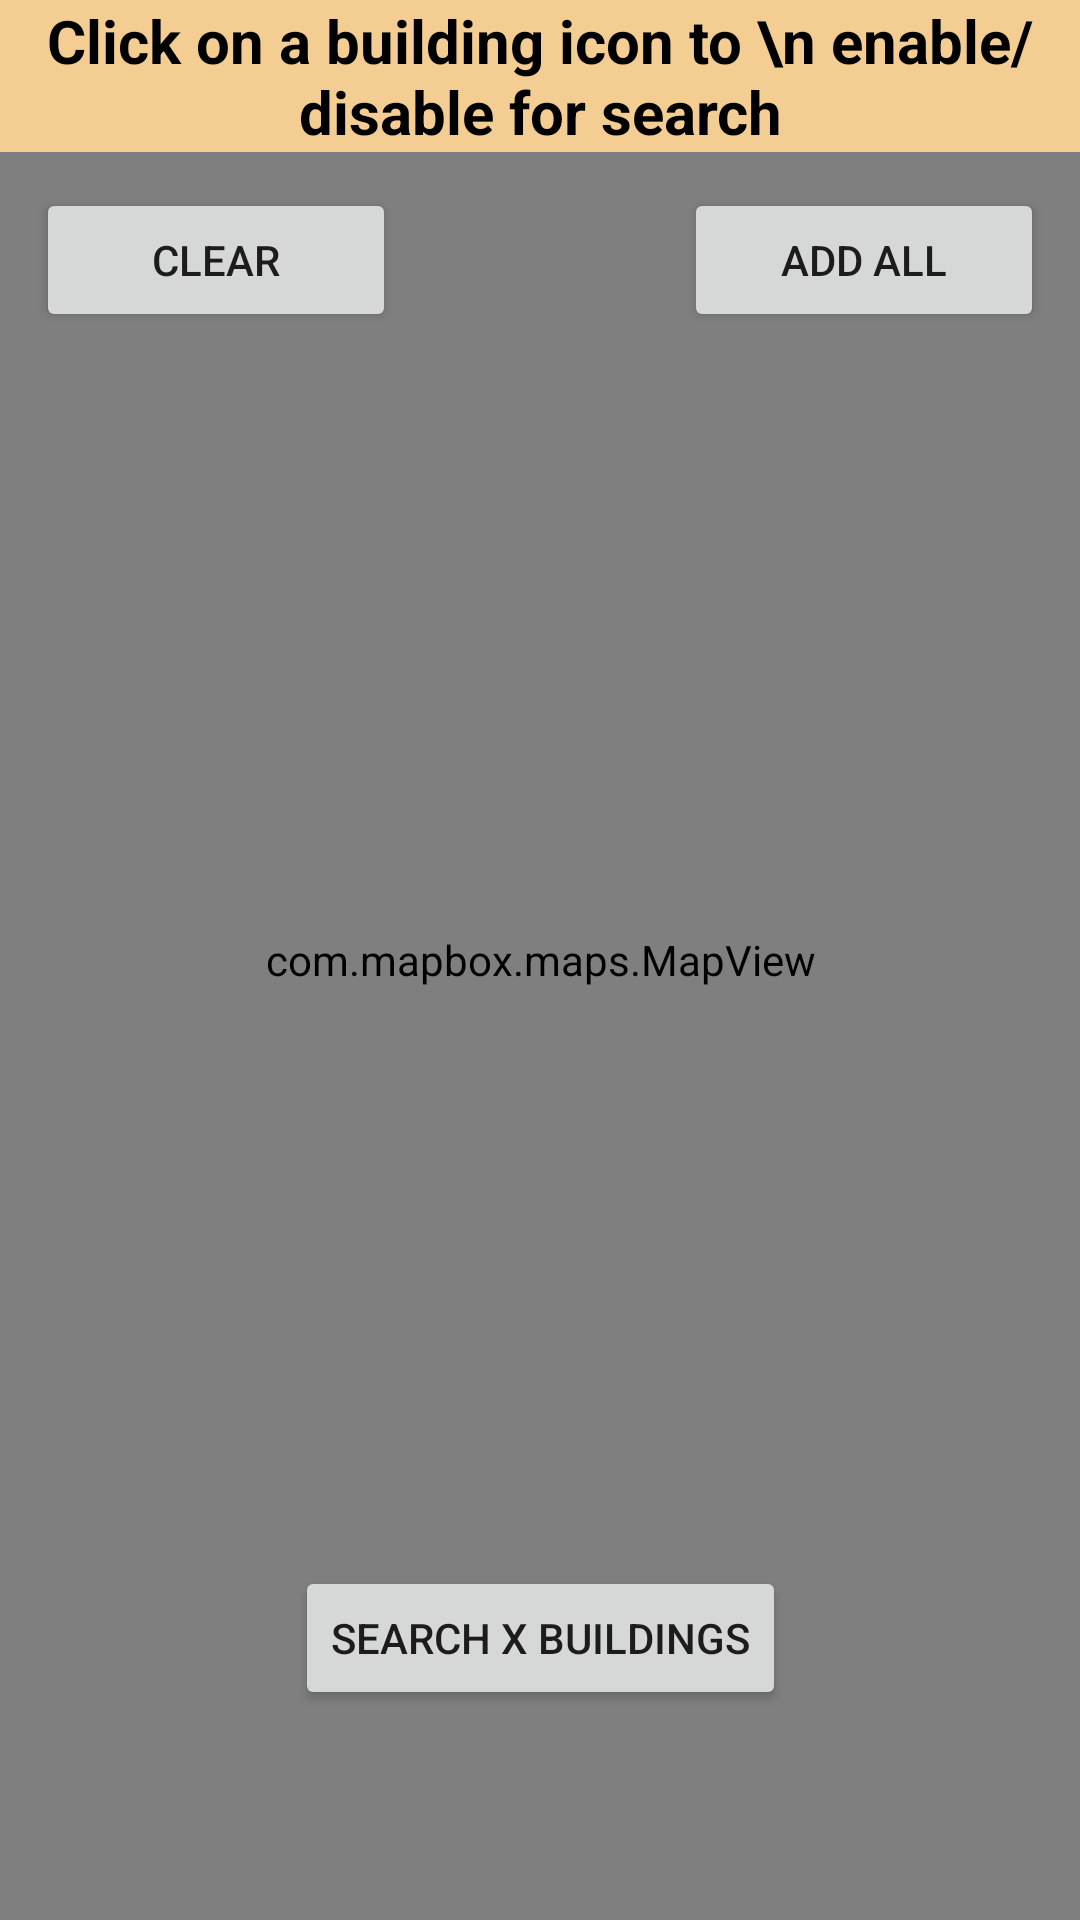

The Android layout XML behind this screen, and the referenced resources:
<!-- AndroidManifest.xml: application theme Theme.LocalLink -->
<!-- res/layout/fragment_map_screen.xml -->
<?xml version="1.0" encoding="utf-8"?>
<androidx.constraintlayout.widget.ConstraintLayout xmlns:android="http://schemas.android.com/apk/res/android"
    xmlns:tools="http://schemas.android.com/tools"
    android:layout_width="match_parent"
    android:layout_height="match_parent"
    xmlns:app="http://schemas.android.com/apk/res-auto"
    tools:context=".MapScreen">


    <com.mapbox.maps.MapView
        android:id="@+id/mapViewScreen"
        android:layout_width="match_parent"
        android:layout_height="match_parent"
        app:mapbox_cameraTargetLat="42.339844"
        app:mapbox_cameraTargetLng="-71.090275"
        app:mapbox_cameraZoom="16.5"
        app:mapbox_cameraPitch="10.0"
        app:mapbox_cameraBearing="0.0"
        app:layout_constraintStart_toStartOf="parent"
        app:layout_constraintTop_toTopOf="parent"
        />

    <TextView
        android:layout_width="match_parent"
        android:layout_height="wrap_content"
        android:id="@+id/mapView_instruction"
        android:textColor="@color/black"
        android:textStyle="bold"
        android:textAlignment="center"
        android:textSize="20dp"
        android:backgroundTint="#F4CD93"
        android:background="#F4CD93"
        android:text="Click on a building icon to \n enable/disable for search"
        app:layout_constraintStart_toStartOf="parent"
        app:layout_constraintEnd_toEndOf="parent"
        app:layout_constraintTop_toTopOf="parent"
        />

    <Button
        android:id="@+id/mapView_resetSearch"
        android:layout_width="120dp"
        android:layout_height="wrap_content"
        android:layout_marginStart="12dp"
        android:layout_marginTop="12dp"
        android:text="Clear"
        app:layout_constraintStart_toStartOf="parent"
        app:layout_constraintTop_toBottomOf="@+id/mapView_instruction"/>
    <Button
        android:id="@+id/mapView_addAllSearchButton"
        android:layout_width="120dp"
        android:layout_height="wrap_content"
        android:layout_marginTop="12dp"
        android:layout_marginEnd="12dp"
        android:text="Add All"
        app:layout_constraintEnd_toEndOf="parent"
        app:layout_constraintTop_toBottomOf="@id/mapView_instruction"/>

    <Button
        android:layout_width="wrap_content"
        android:layout_height="wrap_content"
        android:id="@+id/mapView_endSearchButton"
        android:text="Search x Buildings"
        android:layout_marginBottom="70dp"
        app:layout_constraintStart_toStartOf="parent"
        app:layout_constraintEnd_toEndOf="parent"
        app:layout_constraintBottom_toBottomOf="parent"/>


</androidx.constraintlayout.widget.ConstraintLayout>
<!-- resources referenced by this layout -->
<resources>
  <style name="Theme.LocalLink" parent="Theme.MaterialComponents.DayNight.DarkActionBar">
          
          <item name="colorPrimary">@color/purple_500</item>
          <item name="colorPrimaryVariant">@color/purple_700</item>
          <item name="colorOnPrimary">@color/white</item>
          
          <item name="colorSecondary">@color/teal_200</item>
          <item name="colorSecondaryVariant">@color/teal_700</item>
          <item name="colorOnSecondary">@color/black</item>
          
          <item name="android:statusBarColor">?attr/colorPrimaryVariant</item>
          
      </style>
  <!-- not gathered from this repository: default colours our renderer supplied (Android Studio template values) -->
  <color name="purple_500">#FF6200EE</color>
  <color name="purple_700">#FF3700B3</color>
  <color name="teal_200">#FF03DAC5</color>
  <color name="teal_700">#FF018786</color>
  <color name="black">#FF000000</color>
  <color name="white">#FFFFFFFF</color>
</resources>
